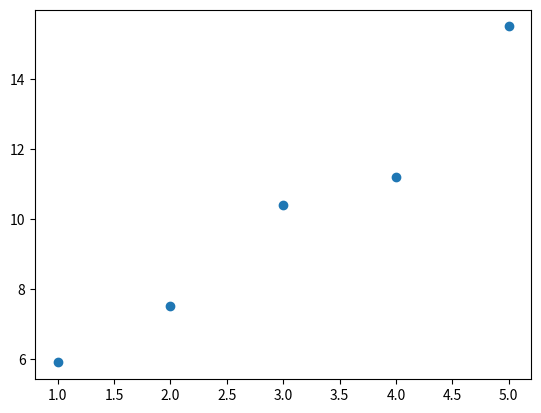

Write the Python code that produced this figure. (Note: this script raises an exception after producing the figure.)
# CS 1101 - Week 11 - Exercise 05

import numpy as np
import matplotlib.pyplot as plt
import pandas as pd

x = np.array([1, 2, 3, 4, 5])
y = np.array([5.9, 7.5, 10.4, 11.2, 15.5])

plt.scatter(
    x,
    y,
)

coeffs = np.polyfit(x, y, 2)
print(coeffs)
p = np.poly1d(coeffs)
x_fit = linspace(0,100,1000)
y_fit = p(x)
plt.plot(x, y_fit,linestyle='--', color='r')
plt.title('Best Fitted Line')
plt.xlabel('X Axis')
plt.ylabel('Y Axis')
plt.grid(True)
plt.xticks(x)
plt.show()
